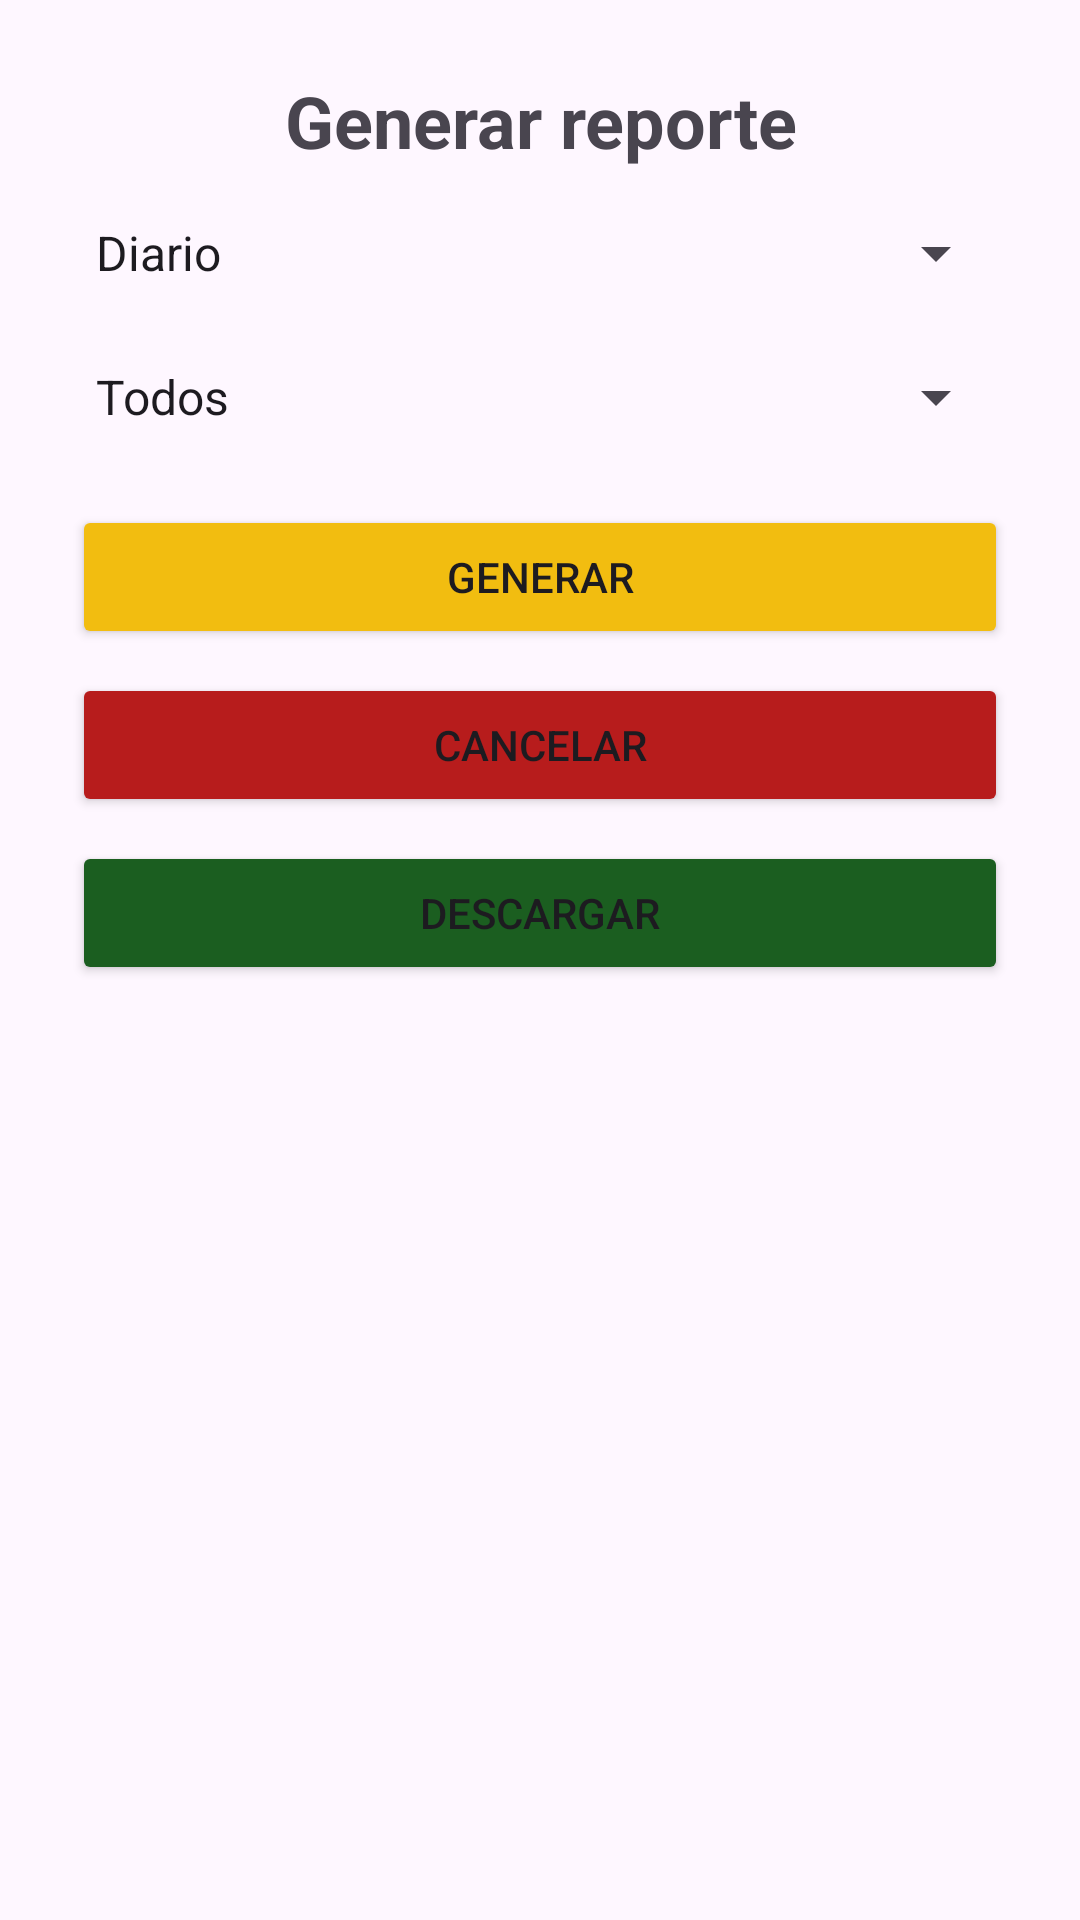

Android layout source for this screen:
<!-- AndroidManifest.xml: application theme Theme.AutoCloudParking -->
<!-- res/layout/activity_reporte.xml -->
<?xml version="1.0" encoding="utf-8"?>
<LinearLayout
    xmlns:android="http://schemas.android.com/apk/res/android"
    xmlns:app="http://schemas.android.com/apk/res-auto"
    android:layout_width="match_parent"
    android:layout_height="match_parent"
    android:orientation="vertical"
    android:padding="24dp">

    <TextView
        android:layout_width="match_parent"
        android:layout_height="wrap_content"
        android:gravity="center"
        android:text="Generar reporte"
        android:textSize="24sp"
        android:textStyle="bold" />

       <Spinner
        android:id="@+id/sp_periodo"
        android:layout_width="match_parent"
        android:layout_height="wrap_content"
        android:layout_marginTop="16dp"
        android:entries="@array/periodos" />

       <Spinner
        android:id="@+id/sp_tipo_reporte"
        android:layout_width="match_parent"
        android:layout_height="wrap_content"
        android:layout_marginTop="24dp"
        android:entries="@array/tipos_reporte" />

    <Button
        android:id="@+id/btnGenerar"
        android:layout_width="match_parent"
        android:layout_height="wrap_content"
        android:layout_marginTop="24dp"
        android:backgroundTint="#F2BD10"
        android:text="Generar" />

    <Button
        android:id="@+id/btnCancelar"
        android:layout_width="match_parent"
        android:layout_height="wrap_content"
        android:layout_marginTop="8dp"
        android:backgroundTint="#B71C1C"
        android:text="Cancelar" />

    <Button
        android:id="@+id/btnDescargar"
        android:layout_width="match_parent"
        android:layout_height="wrap_content"
        android:layout_marginTop="8dp"
        android:backgroundTint="#1B5E20"
        android:text="Descargar" />

    <ScrollView
        android:layout_width="match_parent"
        android:layout_height="wrap_content"
        android:layout_marginTop="16dp">

    <TextView
        android:id="@+id/tv_reporte"
        android:layout_width="match_parent"
        android:layout_height="wrap_content"
        android:textSize="16dp"/>

   </ScrollView>
</LinearLayout>
<!-- resources referenced by this layout -->
<resources>
  <string-array name="periodos">
          <item>Diario</item>
          <item>Semanal</item>
          <item>Mensual</item>
          <item>Anual</item>
      </string-array>
  <string-array name="tipos_reporte">
      <item>Todos</item>
      <item>Carro</item>
      <item>Moto</item>
      <item>Bicicleta</item>
      </string-array>
  <style name="Theme.AutoCloudParking" parent="Base.Theme.AutoCloudParking" />
  <style name="Base.Theme.AutoCloudParking" parent="Theme.Material3.DayNight.NoActionBar">
          
          
      </style>
</resources>
